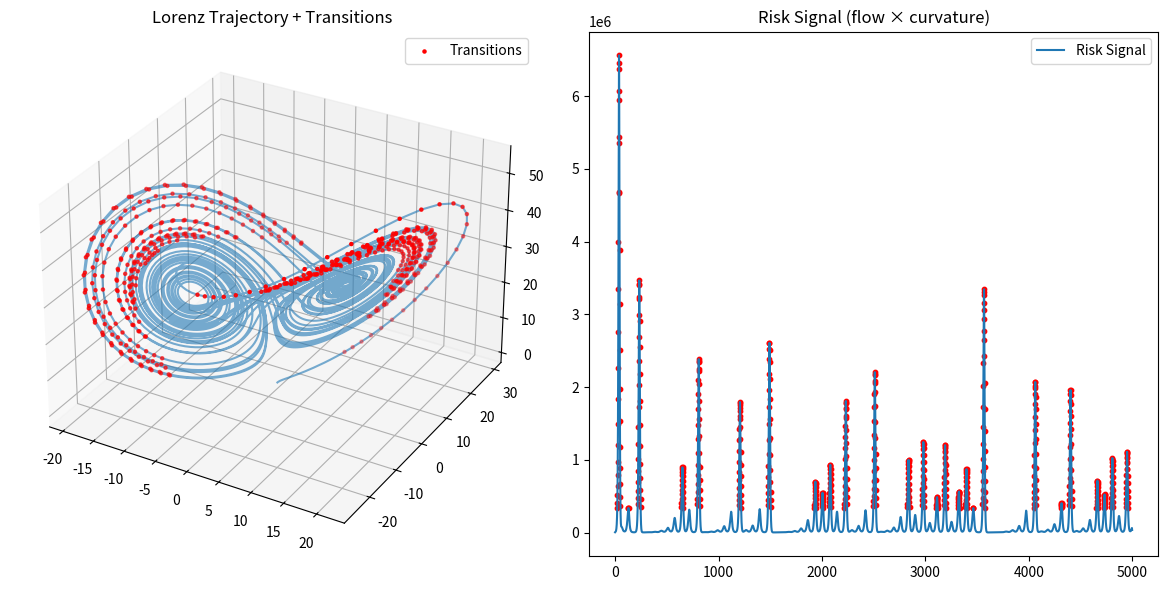

The matplotlib source for this figure:
import numpy as np
import matplotlib.pyplot as plt
import os

# =========================
# 1. Lorenz System
# =========================

def lorenz(x, y, z, sigma=10, rho=28, beta=8/3):
    dx = sigma * (y - x)
    dy = x * (rho - z) - y
    dz = x * y - beta * z
    return np.array([dx, dy, dz])


# =========================
# 2. Simulation
# =========================

def simulate(n_steps=5000, dt=0.01):
    traj = np.zeros((n_steps, 3))
    traj[0] = np.array([1.0, 1.0, 1.0])

    for i in range(n_steps - 1):
        traj[i+1] = traj[i] + dt * lorenz(*traj[i])

    return traj


# =========================
# 3. Field + Signal
# =========================

def compute_metrics(traj, dt):
    v = np.gradient(traj, axis=0) / dt
    a = np.gradient(v, axis=0) / dt

    flow = np.linalg.norm(v, axis=1)
    curvature = np.linalg.norm(a, axis=1)

    risk = flow * curvature

    return flow, curvature, risk


# =========================
# 4. Transition Detection
# =========================

def detect_peaks(signal, threshold_factor=2.0):
    threshold = np.mean(signal) * threshold_factor
    peaks = np.where(signal > threshold)[0]
    return peaks


# =========================
# 5. Main Runner
# =========================

def main():
    print("Running Discovery Core V2...")

    # create output folder
    output_dir = "DISCOVERY_ENGINE/outputs"
    os.makedirs(output_dir, exist_ok=True)

    run_id = "run_001"

    traj = simulate()
    flow, curvature, risk = compute_metrics(traj, dt=0.01)
    peaks = detect_peaks(risk)

    print(f"Detected {len(peaks)} high-risk transition points")

    # =========================
    # 6. Visualization
    # =========================

    fig = plt.figure(figsize=(12, 6))

    # Trajectory
    ax1 = fig.add_subplot(121, projection='3d')
    ax1.plot(traj[:,0], traj[:,1], traj[:,2], alpha=0.6)

    ax1.scatter(
        traj[peaks,0],
        traj[peaks,1],
        traj[peaks,2],
        color='red',
        s=5,
        label="Transitions"
    )

    ax1.set_title("Lorenz Trajectory + Transitions")
    ax1.legend()

    # Risk signal
    ax2 = fig.add_subplot(122)
    ax2.plot(risk, label="Risk Signal")

    ax2.scatter(peaks, risk[peaks], color='red', s=10)

    ax2.set_title("Risk Signal (flow × curvature)")
    ax2.legend()

    plt.tight_layout()

    # =========================
    # 7. Save outputs
    # =========================

    plt.savefig(f"{output_dir}/lorenz_{run_id}.png", dpi=200)
    np.save(f"{output_dir}/risk_{run_id}.npy", risk)
    np.save(f"{output_dir}/peaks_{run_id}.npy", peaks)

    print(f"Saved outputs to {output_dir}")

    plt.show()


if __name__ == "__main__":
    main()
